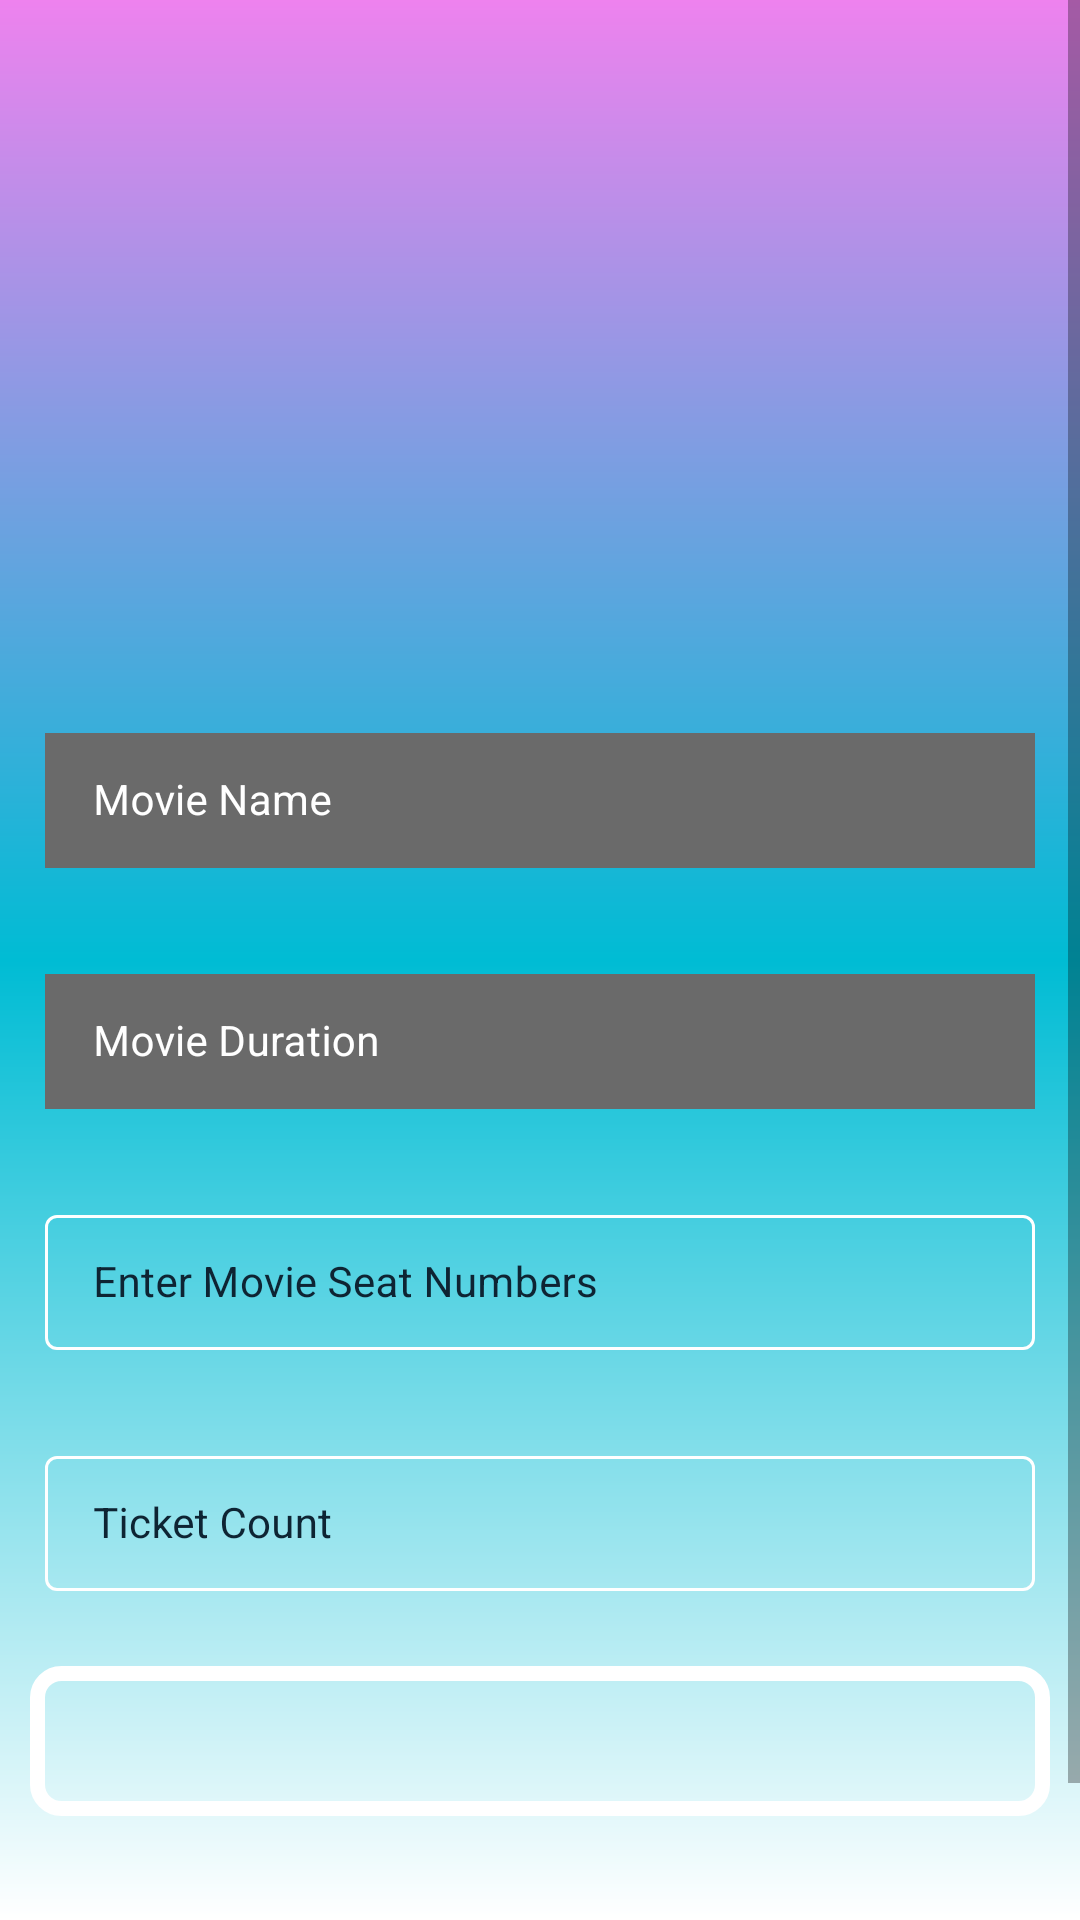

This screen was rendered from an Android layout file. Write that file and the resources it references.
<!-- AndroidManifest.xml: application theme Theme.SquadronCinema -->
<!-- res/layout/activity_edit_payment.xml -->
<?xml version="1.0" encoding="utf-8"?>
<ScrollView xmlns:android="http://schemas.android.com/apk/res/android"
    xmlns:app="http://schemas.android.com/apk/res-auto"
    xmlns:tools="http://schemas.android.com/tools"
    android:layout_width="match_parent"
    android:layout_height="match_parent"
    android:background="@drawable/common_background"
    tools:context=".EditPaymentActivity">

    <RelativeLayout
        android:layout_width="match_parent"
        android:layout_height="wrap_content"
        android:layout_marginTop="30dp">

        <ImageView
            android:id="@+id/idIVMovie"
            android:layout_width="match_parent"
            android:layout_height="180dp"
            android:layout_margin="2dp"
            android:padding="4dp"
            android:src="@mipmap/ic_launcher" />

        <LinearLayout
            android:layout_width="match_parent"
            android:layout_height="wrap_content"
            android:layout_below="@id/idIVMovie"
            android:orientation="vertical">

            <com.google.android.material.textfield.TextInputLayout
                style="@style/TextInputLayout"
                android:layout_width="match_parent"
                android:layout_height="wrap_content"
                android:layout_marginStart="10dp"
                android:layout_marginTop="20dp"
                android:layout_marginEnd="10dp"
                android:hint="Movie Name"
                android:padding="5dp"
                android:textColorHint="@color/white"
                app:hintTextColor="@color/white">

                <com.google.android.material.textfield.TextInputEditText
                    android:id="@+id/idEdtMovieTitle"
                    android:layout_width="match_parent"
                    android:layout_height="wrap_content"
                    android:background="#6A6A6A"
                    android:cursorVisible="false"
                    android:enabled="false"
                    android:focusable="false"
                    android:importantForAutofill="no"
                    android:inputType="text"
                    android:textColor="@color/white"
                    android:textSize="14sp"
                    app:hintTextColor="@color/white" />

            </com.google.android.material.textfield.TextInputLayout>

            <com.google.android.material.textfield.TextInputLayout
                style="@style/TextInputLayout"
                android:layout_width="match_parent"
                android:layout_height="wrap_content"
                android:layout_marginStart="10dp"
                android:layout_marginTop="20dp"
                android:layout_marginEnd="10dp"
                android:hint="Movie Duration"
                android:padding="5dp"
                android:textColorHint="@color/white"
                app:hintTextColor="@color/white">

                <com.google.android.material.textfield.TextInputEditText
                    android:id="@+id/idEdtMovieDuration"
                    android:layout_width="match_parent"
                    android:layout_height="wrap_content"
                    android:background="#6A6A6A"
                    android:cursorVisible="false"
                    android:enabled="false"
                    android:focusable="false"
                    android:importantForAutofill="no"
                    android:inputType="text"
                    android:textColor="@color/white"
                    android:textSize="14sp"
                    app:hintTextColor="@color/white" />

            </com.google.android.material.textfield.TextInputLayout>

            <com.google.android.material.textfield.TextInputLayout
                style="@style/TextInputLayout"
                android:layout_width="match_parent"
                android:layout_height="wrap_content"
                android:layout_marginStart="10dp"
                android:layout_marginTop="20dp"
                android:layout_marginEnd="10dp"
                android:hint="Enter Movie Seat Numbers"
                android:padding="5dp"
                android:textColorHint="@color/blue_shade_1"
                app:hintTextColor="@color/blue_shade_1">

                <com.google.android.material.textfield.TextInputEditText
                    android:id="@+id/idEdtMovieSeatNumbers"
                    android:layout_width="match_parent"
                    android:layout_height="wrap_content"
                    android:importantForAutofill="no"
                    android:inputType="text"
                    android:textColor="@color/blue_shade_1"
                    android:textSize="14sp"
                    app:hintTextColor="@color/blue_shade_1" />

            </com.google.android.material.textfield.TextInputLayout>

            <com.google.android.material.textfield.TextInputLayout
                style="@style/TextInputLayout"
                android:layout_width="match_parent"
                android:layout_height="wrap_content"
                android:layout_marginStart="10dp"
                android:layout_marginTop="20dp"
                android:layout_marginEnd="10dp"
                android:hint="Ticket Count"
                android:padding="5dp"
                android:textColorHint="@color/blue_shade_1"
                app:hintTextColor="@color/blue_shade_1">

                <com.google.android.material.textfield.TextInputEditText
                    android:id="@+id/idEdtMovieTicketCount"
                    android:layout_width="match_parent"
                    android:layout_height="wrap_content"
                    android:importantForAutofill="no"
                    android:inputType="text"
                    android:textColor="@color/blue_shade_1"
                    android:textSize="14sp"
                    app:hintTextColor="@color/blue_shade_1" />

            </com.google.android.material.textfield.TextInputLayout>


            
            
            
            
            
            
            
            
            
            
            

            
            
            
            
            
            
            
            
            

            <Spinner
                android:id="@+id/planets_spinner"
                android:layout_width="match_parent"
                android:layout_height="50dp"
                android:layout_below="@id/idEdtMovieSeatNumbers"
                android:layout_marginStart="10dp"
                android:layout_marginTop="20dp"
                android:layout_marginEnd="10dp"
                android:background="@drawable/white_outline_select"
                android:padding="10dp"
                android:spinnerMode="dropdown"
                android:visibility="visible" />

            


            <LinearLayout
                android:layout_width="match_parent"
                android:layout_height="wrap_content"
                android:layout_marginStart="10dp"
                android:layout_marginTop="20dp"
                android:layout_marginEnd="10dp"
                android:orientation="horizontal"
                android:weightSum="2">

                <Button
                    android:id="@+id/idBtnUpdateTicket"
                    android:layout_width="8dp"
                    android:layout_height="wrap_content"
                    android:layout_margin="8dp"
                    android:layout_weight="1"
                    android:background="@drawable/custom_button_back"
                    android:text="Update"
                    android:textAllCaps="false"
                    android:textColor="@color/white" />

                <Button
                    android:id="@+id/idBtnDeleteTicket"
                    android:layout_width="8dp"
                    android:layout_height="wrap_content"
                    android:layout_margin="8dp"
                    android:layout_weight="1"
                    android:background="@drawable/custom_button_back"
                    android:text="Delete"
                    android:textAllCaps="false"
                    android:textColor="@color/white" />


            </LinearLayout>

        </LinearLayout>

        <ProgressBar
            android:id="@+id/idPBLoading"
            android:layout_width="wrap_content"
            android:layout_height="wrap_content"
            android:layout_centerInParent="true"
            android:indeterminate="true"
            android:indeterminateDrawable="@drawable/progress_back"
            android:visibility="gone" />

    </RelativeLayout>

</ScrollView>
<!-- resources referenced by this layout -->
<resources>
  <color name="blue_shade_1">#0e2433</color>
  <color name="white">#FFFFFFFF</color>
  <!-- drawable common_background (drawable) -->
  <?xml version="1.0" encoding="utf-8"?>
  <shape xmlns:android="http://schemas.android.com/apk/res/android">
      
      
      
      
      
      <gradient
          android:angle="90"
          android:centerColor="#00BCD4"
          android:endColor="#EE82EE"
          android:startColor="#FFFFFF"
          android:type="linear" />
  </shape>
  <!-- drawable progress_back (drawable) -->
  <?xml version="1.0" encoding="utf-8"?>
  <rotate xmlns:android="http://schemas.android.com/apk/res/android"
      android:fromDegrees="0"
      android:pivotX="50%"
      android:pivotY="50%"
      android:toDegrees="360">
  
      <shape
          android:innerRadiusRatio="3"
          android:shape="ring"
          android:thicknessRatio="8"
          android:useLevel="false">
          <size
              android:width="76dp"
              android:height="76dp" />
          <gradient
              android:angle="0"
              android:endColor="#00ffffff"
              android:startColor="@color/purple_200"
              android:type="sweep"
              android:useLevel="false" />
      </shape>
  </rotate>
  <!-- drawable white_outline_select (drawable) -->
  <?xml version="1.0" encoding="utf-8"?>
  <shape xmlns:android="http://schemas.android.com/apk/res/android">
  
          <stroke android:color="@color/white" android:width="5dp"/>
          <corners android:radius="8dp"/>
  
  </shape>
  <style name="TextInputLayout" parent="Widget.MaterialComponents.TextInputLayout.OutlinedBox.Dense">
          <item name="boxStrokeColor">#296098</item>
          <item name="boxStrokeWidth">1dp</item>
      </style>
  <style name="Theme.SquadronCinema" parent="Theme.MaterialComponents.DayNight.DarkActionBar">
          
          <item name="colorPrimary">@color/purple_500</item>
          <item name="colorPrimaryVariant">@color/purple_700</item>
          <item name="colorOnPrimary">@color/white</item>
          
          <item name="colorSecondary">@color/teal_200</item>
          <item name="colorSecondaryVariant">@color/teal_700</item>
          <item name="colorOnSecondary">@color/black</item>
          
          <item name="android:statusBarColor" tools:targetApi="l">?attr/colorPrimaryVariant</item>
          
      </style>
  <color name="purple_200">#FFBB86FC</color>
  <color name="purple_500">#FF6200EE</color>
  <color name="purple_700">#FF3700B3</color>
  <color name="teal_200">#FF03DAC5</color>
  <color name="teal_700">#FF018786</color>
  <color name="black">#FF000000</color>
</resources>
